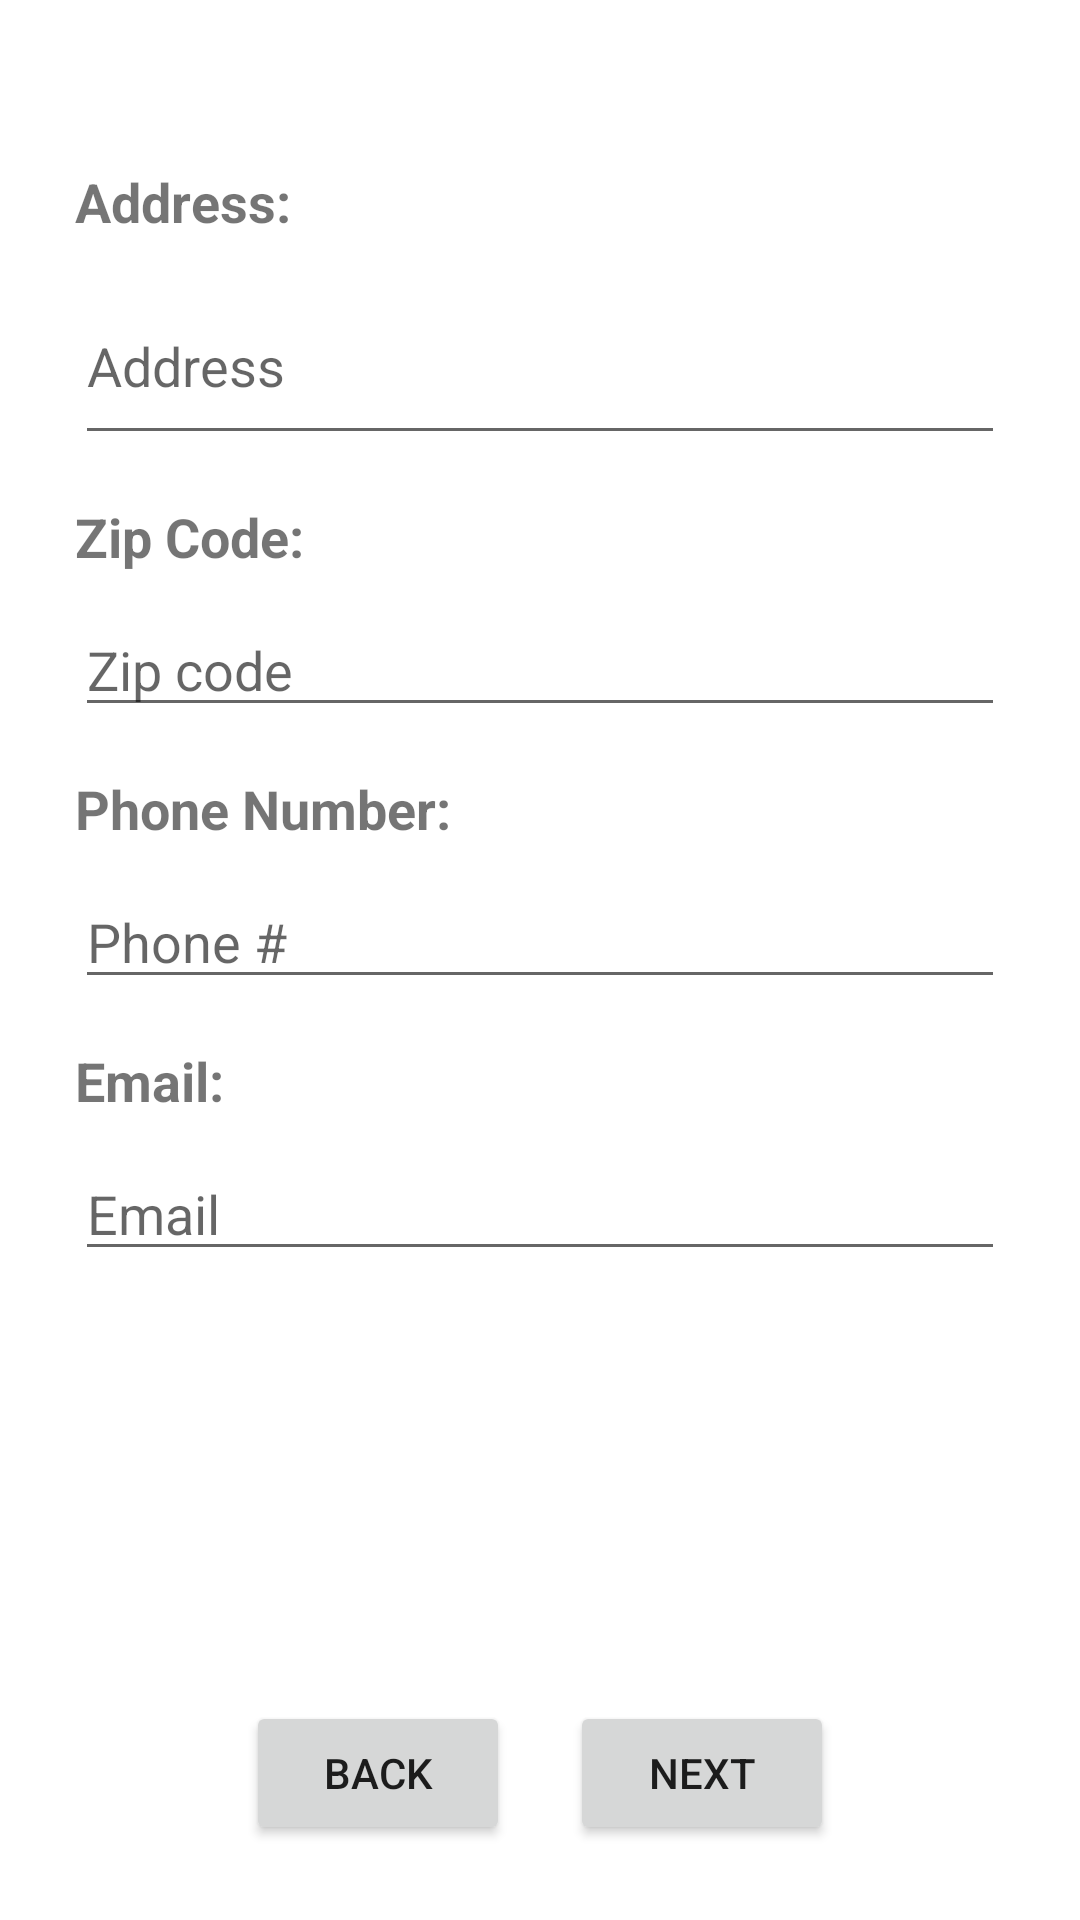

Layout XML and referenced resources for this Android screen:
<!-- AndroidManifest.xml: application theme Theme.AriaGrocery -->
<!-- res/layout/fragment_cart_second.xml -->
<?xml version="1.0" encoding="utf-8"?>
<RelativeLayout xmlns:android="http://schemas.android.com/apk/res/android"
    android:layout_width="match_parent"
    android:layout_height="match_parent"
    android:padding="25dp">

    <TextView
        android:id="@+id/txtaddress"
        android:layout_width="wrap_content"
        android:layout_height="wrap_content"
        android:layout_marginTop="30dp"
        android:text="Address:"
        android:textStyle="bold"
        android:textSize="18sp"/>

    <EditText
        android:id="@+id/edttxtaddress"
        android:layout_width="match_parent"
        android:layout_height="wrap_content"
        android:layout_below="@id/txtaddress"
        android:layout_marginTop="10dp"
        android:hint="Address"

        android:lines="2" />

    <TextView
        android:id="@+id/txtZipcode"
        android:layout_below="@id/edttxtaddress"
        android:layout_width="wrap_content"
        android:layout_height="wrap_content"
        android:layout_marginTop="15dp"
        android:text="Zip Code:"
        android:textStyle="bold"
        android:textSize="18sp"/>

    <EditText
        android:id="@+id/edttxtzipcode"
        android:layout_width="match_parent"
        android:layout_height="wrap_content"
        android:layout_below="@id/txtZipcode"
        android:layout_marginTop="10dp"
        android:hint="Zip code"
        android:inputType="textPostalAddress"
        android:lines="1" />
    <TextView
        android:id="@+id/txtphonenumber"
        android:layout_below="@id/edttxtzipcode"
        android:layout_width="wrap_content"
        android:layout_height="wrap_content"
        android:layout_marginTop="15dp"
        android:text="Phone Number:"
        android:textStyle="bold"
        android:textSize="18sp"/>

    <EditText
        android:id="@+id/edttxtphonenum"
        android:layout_width="match_parent"
        android:layout_height="wrap_content"
        android:hint="Phone #"
        android:layout_marginTop="10dp"
        android:layout_below="@id/txtphonenumber"
        android:inputType="phone"
        android:lines="1"/>

    <TextView
        android:id="@+id/txtemail"
        android:layout_width="wrap_content"
        android:layout_height="wrap_content"
        android:layout_below="@id/edttxtphonenum"
        android:layout_marginTop="15dp"
        android:text="Email:"
        android:textSize="18sp"
        android:textStyle="bold" />

    <EditText
        android:id="@+id/edttxtemail"
        android:layout_width="match_parent"
        android:layout_height="wrap_content"
        android:hint="Email"
        android:layout_marginTop="10dp"
        android:layout_below="@id/txtemail"
        android:inputType="textEmailAddress"
        android:lines="1"/>

    <LinearLayout
        android:layout_width="wrap_content"
        android:layout_height="wrap_content"
        android:layout_alignParentBottom="true"
        android:layout_centerHorizontal="true"
        android:orientation="horizontal">
        <Button
            android:id="@+id/btnBack"
            android:layout_width="wrap_content"
            android:layout_height="wrap_content"
            android:text="Back"/>

        <Button
            android:id="@+id/btnNext"
            android:layout_width="wrap_content"
            android:layout_height="wrap_content"
            android:layout_marginStart="20dp"
            android:text="Next"/>


    </LinearLayout>

    <TextView
        android:layout_width="wrap_content"
        android:layout_height="wrap_content"
        android:id="@+id/checkout_warning"
        android:text="Warning!!"
        android:textColor="#D62121"
        android:layout_centerHorizontal="true"
        android:layout_below="@+id/edttxtemail"
        android:textStyle="bold"
        android:textSize="20sp"
        android:layout_marginTop="25dp"
        android:visibility="gone"/>





</RelativeLayout>
<!-- resources referenced by this layout -->
<resources>
  <style name="Theme.AriaGrocery" parent="Theme.MaterialComponents.Light.NoActionBar">
          
          <item name="colorPrimary">#193BE1</item>
          <item name="colorPrimaryVariant">#2C4CBF</item>
          <item name="colorOnPrimary">@color/white</item>
          
          <item name="colorSecondary">@color/teal_200</item>
          <item name="colorSecondaryVariant">@color/teal_700</item>
          <item name="colorOnSecondary">@color/black</item>
          
          <item name="android:statusBarColor" tools:targetApi="l">#445EAE</item>
          
      </style>
  <!-- not gathered from this repository: default colours our renderer supplied (Android Studio template values) -->
  <color name="teal_200">#FF03DAC5</color>
  <color name="teal_700">#FF018786</color>
  <color name="black">#FF000000</color>
  <color name="white">#FFFFFFFF</color>
</resources>
